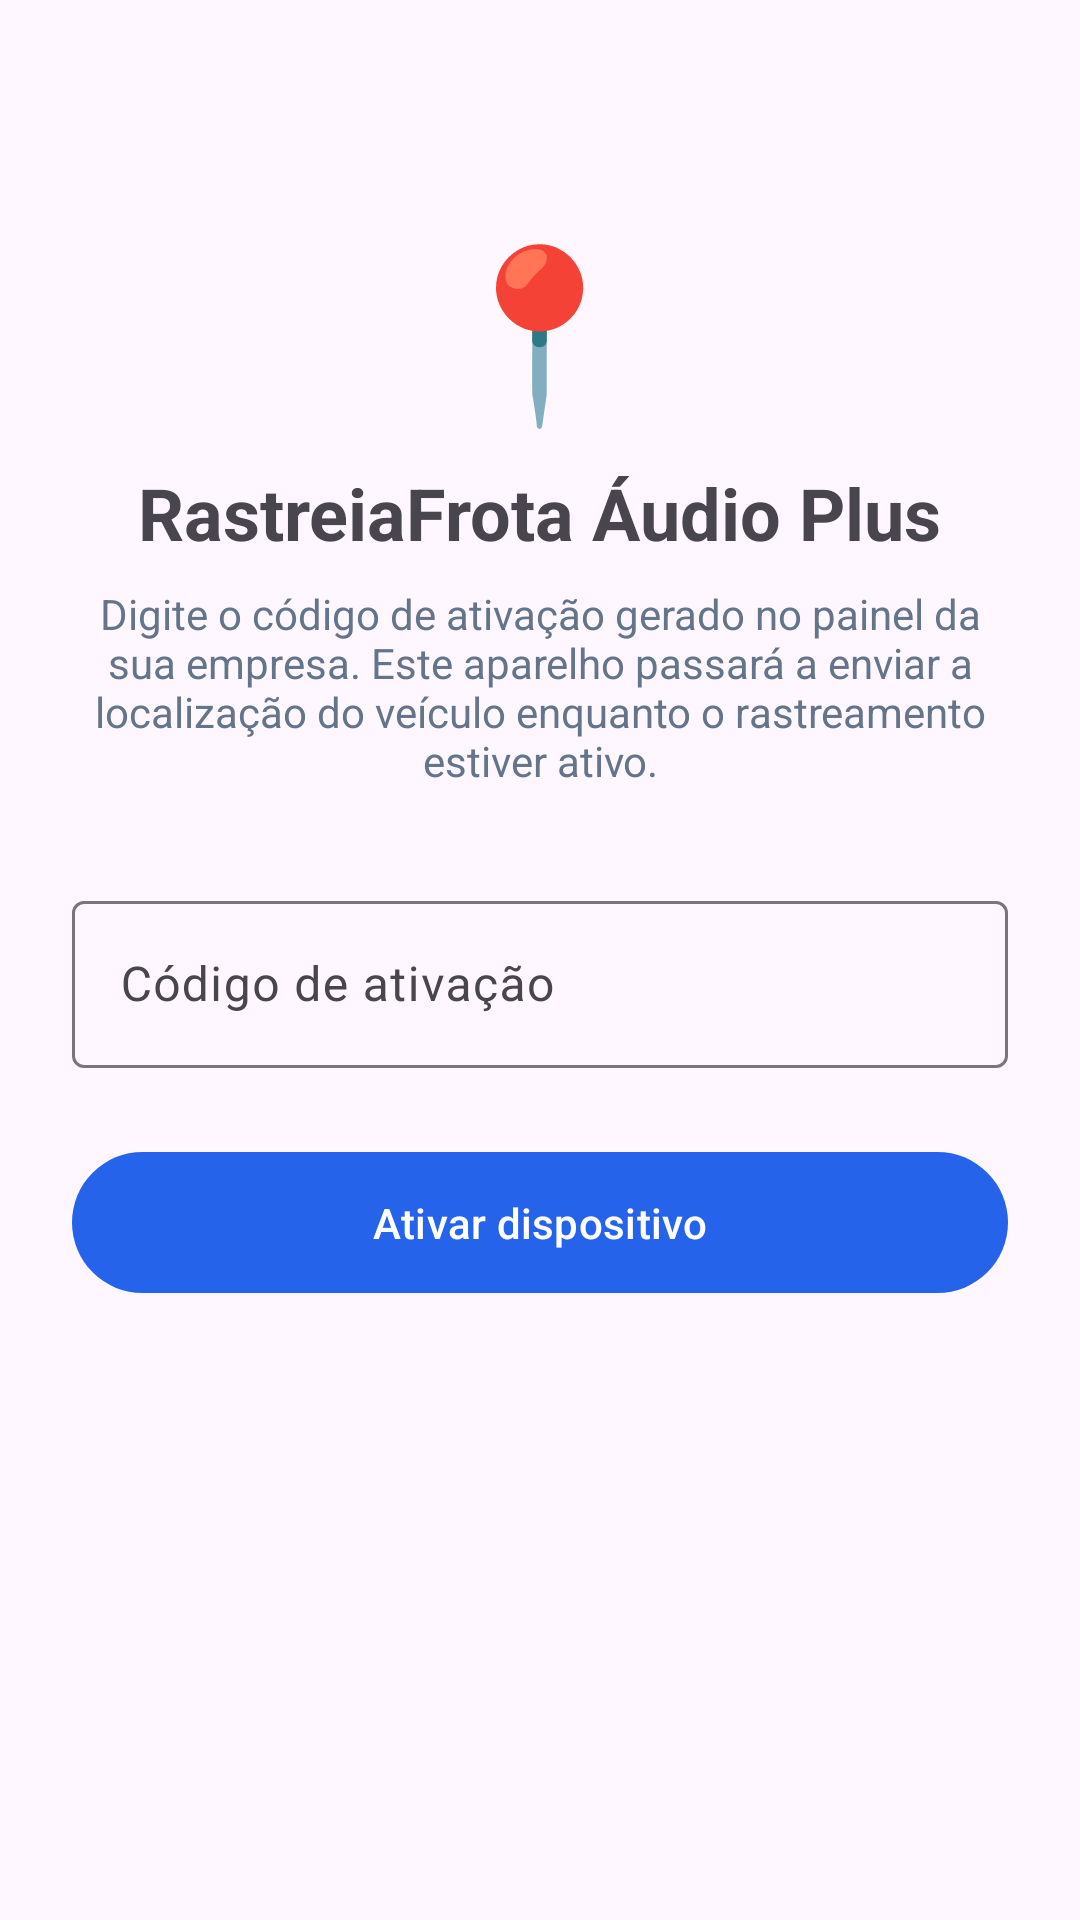

Android layout source for this screen:
<!-- AndroidManifest.xml: application theme Theme.RastreiaFrota -->
<!-- res/layout/activity_activation.xml -->
<?xml version="1.0" encoding="utf-8"?>
<ScrollView xmlns:android="http://schemas.android.com/apk/res/android"
    xmlns:app="http://schemas.android.com/apk/res-auto"
    android:layout_width="match_parent" android:layout_height="match_parent"
    android:fillViewport="true">
    <LinearLayout
        android:layout_width="match_parent" android:layout_height="wrap_content"
        android:orientation="vertical" android:padding="24dp" android:gravity="center_horizontal">

        <TextView
            android:layout_width="wrap_content" android:layout_height="wrap_content"
            android:layout_marginTop="48dp" android:text="📍" android:textSize="56sp" />
        <TextView
            android:layout_width="wrap_content" android:layout_height="wrap_content"
            android:layout_marginTop="8dp" android:text="@string/app_name"
            android:textSize="24sp" android:textStyle="bold" />
        <TextView
            android:layout_width="match_parent" android:layout_height="wrap_content"
            android:layout_marginTop="8dp" android:gravity="center"
            android:text="Digite o código de ativação gerado no painel da sua empresa. Este aparelho passará a enviar a localização do veículo enquanto o rastreamento estiver ativo."
            android:textColor="#64748B" />

        <com.google.android.material.textfield.TextInputLayout
            android:id="@+id/tilCode"
            android:layout_width="match_parent" android:layout_height="wrap_content"
            android:layout_marginTop="32dp" android:hint="Código de ativação">
            <com.google.android.material.textfield.TextInputEditText
                android:id="@+id/etCode"
                android:layout_width="match_parent" android:layout_height="wrap_content"
                android:inputType="textCapCharacters" android:maxLength="14" />
        </com.google.android.material.textfield.TextInputLayout>

        <com.google.android.material.textfield.TextInputLayout
            android:id="@+id/tilServer"
            android:layout_width="match_parent" android:layout_height="wrap_content"
            android:layout_marginTop="12dp" android:hint="URL segura do servidor (HTTPS)"
            android:visibility="gone">
            <com.google.android.material.textfield.TextInputEditText
                android:id="@+id/etServer"
                android:layout_width="match_parent" android:layout_height="wrap_content"
                android:inputType="textUri" />
        </com.google.android.material.textfield.TextInputLayout>

        <com.google.android.material.button.MaterialButton
            android:id="@+id/btnActivate"
            android:layout_width="match_parent" android:layout_height="wrap_content"
            android:layout_marginTop="24dp" android:padding="14dp"
            android:text="Ativar dispositivo" />

        <ProgressBar
            android:id="@+id/progress"
            android:layout_width="wrap_content" android:layout_height="wrap_content"
            android:layout_marginTop="16dp" android:visibility="gone" />
    </LinearLayout>
</ScrollView>
<!-- resources referenced by this layout -->
<resources>
  <string name="app_name">RastreiaFrota Áudio Plus</string>
  <style name="Theme.RastreiaFrota" parent="Theme.Material3.DayNight.NoActionBar">
          <item name="colorPrimary">#2563EB</item>
          <item name="colorOnPrimary">#FFFFFF</item>
          <item name="android:statusBarColor">#0F172A</item>
      </style>
</resources>
